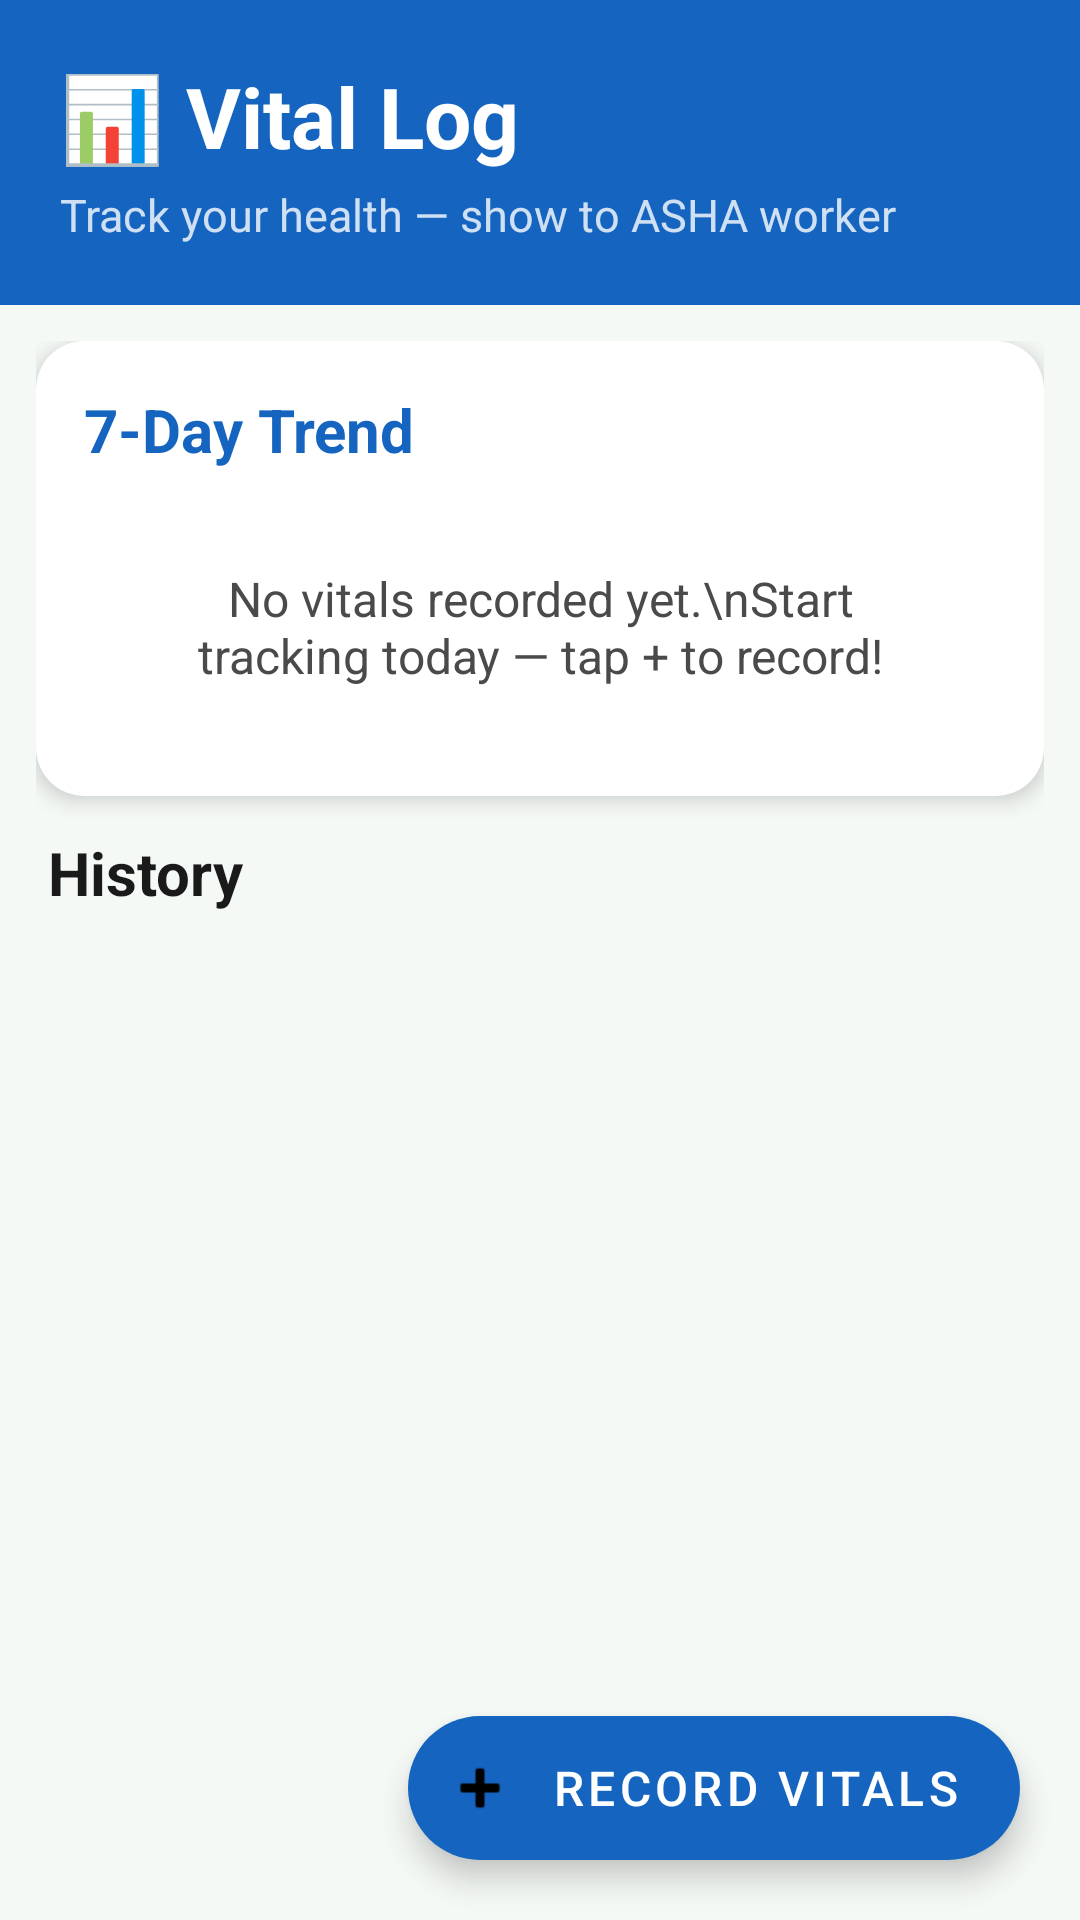

Write the Android layout XML for this screen, with the resource values it uses.
<!-- AndroidManifest.xml: application theme Theme.ArogyaSahaya -->
<!-- res/layout/fragment_vitals.xml -->
<?xml version="1.0" encoding="utf-8"?>
<androidx.coordinatorlayout.widget.CoordinatorLayout xmlns:android="http://schemas.android.com/apk/res/android"
    xmlns:app="http://schemas.android.com/apk/res-auto"
    android:layout_width="match_parent"
    android:layout_height="match_parent"
    android:background="@color/background">

    <LinearLayout
        android:layout_width="match_parent"
        android:layout_height="match_parent"
        android:orientation="vertical">

        <LinearLayout
            android:layout_width="match_parent"
            android:layout_height="wrap_content"
            android:background="#1565C0"
            android:padding="20dp">

            <LinearLayout
                android:layout_width="match_parent"
                android:layout_height="wrap_content"
                android:orientation="vertical">

                <TextView
                    android:layout_width="wrap_content"
                    android:layout_height="wrap_content"
                    android:text="📊 Vital Log"
                    android:textColor="@color/white"
                    android:textSize="28sp"
                    android:textStyle="bold"/>

                <TextView
                    android:layout_width="wrap_content"
                    android:layout_height="wrap_content"
                    android:text="Track your health — show to ASHA worker"
                    android:textColor="#CCffffff"
                    android:textSize="15sp"
                    android:layout_marginTop="4dp"/>
            </LinearLayout>
        </LinearLayout>

        <ScrollView
            android:layout_width="match_parent"
            android:layout_height="0dp"
            android:layout_weight="1">

            <LinearLayout
                android:layout_width="match_parent"
                android:layout_height="wrap_content"
                android:orientation="vertical"
                android:padding="12dp">

                
                <androidx.cardview.widget.CardView
                    android:layout_width="match_parent"
                    android:layout_height="wrap_content"
                    app:cardCornerRadius="16dp"
                    app:cardElevation="4dp"
                    app:cardBackgroundColor="@color/surface"
                    android:layout_marginBottom="12dp">

                    <LinearLayout
                        android:layout_width="match_parent"
                        android:layout_height="wrap_content"
                        android:orientation="vertical"
                        android:padding="16dp">

                        <TextView
                            android:layout_width="wrap_content"
                            android:layout_height="wrap_content"
                            android:text="7-Day Trend"
                            android:textSize="20sp"
                            android:textStyle="bold"
                            android:textColor="#1565C0"
                            android:layout_marginBottom="12dp"/>

                        <TextView
                            android:id="@+id/tv_no_data"
                            android:layout_width="match_parent"
                            android:layout_height="wrap_content"
                            android:text="No vitals recorded yet.\nStart tracking today — tap + to record!"
                            android:textSize="16sp"
                            android:textColor="@color/text_secondary"
                            android:gravity="center"
                            android:padding="20dp"
                            android:visibility="visible"/>

                        <com.github.mikephil.charting.charts.LineChart
                            android:id="@+id/line_chart"
                            android:layout_width="match_parent"
                            android:layout_height="220dp"
                            android:visibility="gone"/>

                    </LinearLayout>
                </androidx.cardview.widget.CardView>

                
                <TextView
                    android:layout_width="wrap_content"
                    android:layout_height="wrap_content"
                    android:text="History"
                    android:textSize="20sp"
                    android:textStyle="bold"
                    android:textColor="@color/text_primary"
                    android:layout_marginBottom="8dp"
                    android:layout_marginStart="4dp"/>

                <androidx.recyclerview.widget.RecyclerView
                    android:id="@+id/rv_vitals"
                    android:layout_width="match_parent"
                    android:layout_height="wrap_content"
                    android:nestedScrollingEnabled="false"/>

            </LinearLayout>
        </ScrollView>
    </LinearLayout>

    <com.google.android.material.floatingactionbutton.ExtendedFloatingActionButton
        android:id="@+id/fab_add_vital"
        android:layout_width="wrap_content"
        android:layout_height="wrap_content"
        android:layout_gravity="bottom|end"
        android:layout_margin="20dp"
        android:text="Record Vitals"
        android:textSize="16sp"
        app:icon="@android:drawable/ic_input_add"
        app:backgroundTint="#1565C0"
        android:textColor="@color/white"/>

</androidx.coordinatorlayout.widget.CoordinatorLayout>
<!-- resources referenced by this layout -->
<resources>
  <color name="background">#F5F9F6</color>
  <color name="surface">#FFFFFF</color>
  <color name="text_primary">#1A1A1A</color>
  <color name="text_secondary">#4A4A4A</color>
  <color name="white">#FFFFFF</color>
  <style name="Theme.ArogyaSahaya" parent="Theme.MaterialComponents.Light.NoActionBar">
          <item name="colorPrimary">@color/primary</item>
          <item name="colorPrimaryDark">@color/primary_dark</item>
          <item name="colorAccent">@color/accent</item>
          <item name="android:colorBackground">@color/background</item>
          <item name="android:textColorPrimary">@color/text_primary</item>
          <item name="android:textColorSecondary">@color/text_secondary</item>
          <item name="android:statusBarColor">@color/primary_dark</item>
          <item name="android:navigationBarColor">@color/primary_dark</item>
      </style>
  <color name="primary">#1A6B3C</color>
  <color name="primary_dark">#0F4526</color>
  <color name="accent">#FF6B35</color>
</resources>
